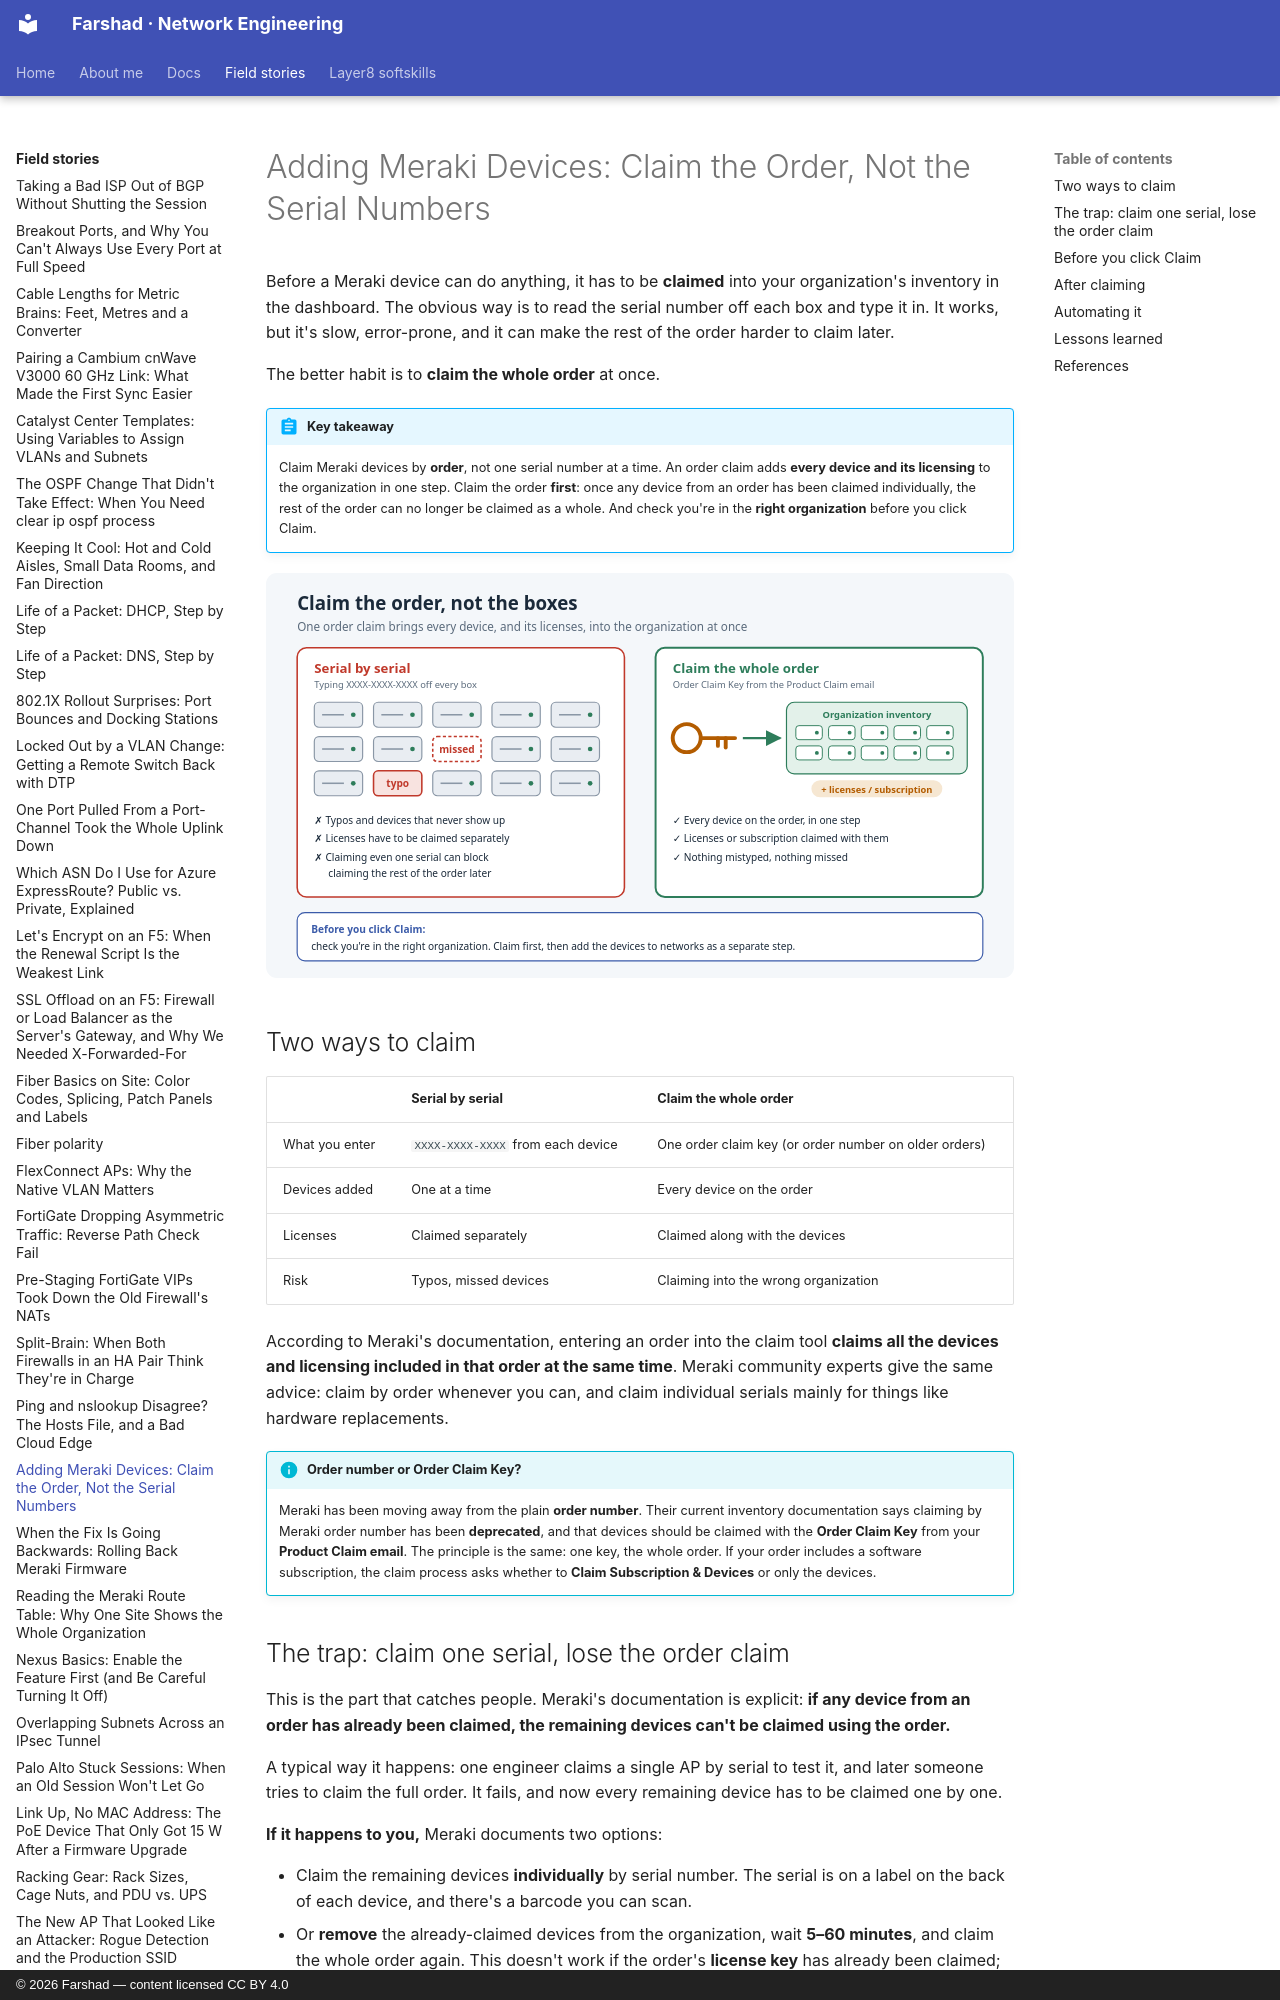

repository: layer3ninja/layer3ninja.github.io · page: field-stories/meraki-claim-by-order/index.html · generator: mkdocs · copyright: © 2026 Farshad — content licensed CC BY 4.0

---
title: "Adding Meraki Devices: Claim the Order, Not the Serial Numbers"
description: Claiming Meraki devices one serial at a time invites typos, missed devices and licensing headaches. Claiming the whole order brings in every device and its licenses at once, and claiming even one serial first can block that.
tags:
  - Meraki
  - Inventory
  - Licensing
  - Deployment
---

# Adding Meraki Devices: Claim the Order, Not the Serial Numbers

Before a Meraki device can do anything, it has to be **claimed** into your organization's
inventory in the dashboard. The obvious way is to read the serial number off each box and type
it in. It works, but it's slow, error-prone, and it can make the rest of the order harder to
claim later.

The better habit is to **claim the whole order** at once.

!!! abstract "Key takeaway"
    Claim Meraki devices by **order**, not one serial number at a time. An order claim adds
    **every device and its licensing** to the organization in one step. Claim the order
    **first**: once any device from an order has been claimed individually, the rest of the
    order can no longer be claimed as a whole. And check you're in the **right organization**
    before you click Claim.

![Claim the order, not the boxes: serial-by-serial vs claiming the whole order](../assets/images/meraki-claim-by-order.svg)

## Two ways to claim

| | Serial by serial | Claim the whole order |
|---|---|---|
| What you enter | `XXXX-XXXX-XXXX` from each device | One order claim key (or order number on older orders) |
| Devices added | One at a time | Every device on the order |
| Licenses | Claimed separately | Claimed along with the devices |
| Risk | Typos, missed devices | Claiming into the wrong organization |

According to Meraki's documentation, entering an order into the claim tool **claims all the
devices and licensing included in that order at the same time**. Meraki community experts
give the same advice: claim by order whenever you can, and claim individual serials mainly
for things like hardware replacements.

!!! info "Order number or Order Claim Key?"
    Meraki has been moving away from the plain **order number**. Their current inventory
    documentation says claiming by Meraki order number has been **deprecated**, and that
    devices should be claimed with the **Order Claim Key** from your **Product Claim email**.
    The principle is the same: one key, the whole order. If your order includes a software
    subscription, the claim process asks whether to **Claim Subscription & Devices** or only
    the devices.

## The trap: claim one serial, lose the order claim

This is the part that catches people. Meraki's documentation is explicit: **if any device from
an order has already been claimed, the remaining devices can't be claimed using the order.**

A typical way it happens: one engineer claims a single AP by serial to test it, and later
someone tries to claim the full order. It fails, and now every remaining device has to be
claimed one by one.

**If it happens to you,** Meraki documents two options:

- Claim the remaining devices **individually** by serial number. The serial is on a label on
  the back of each device, and there's a barcode you can scan.
- Or **remove** the already-claimed devices from the organization, wait **5–60 minutes**, and
  claim the whole order again. This doesn't work if the order's **license key** has already
  been claimed; then everything has to be claimed individually.
